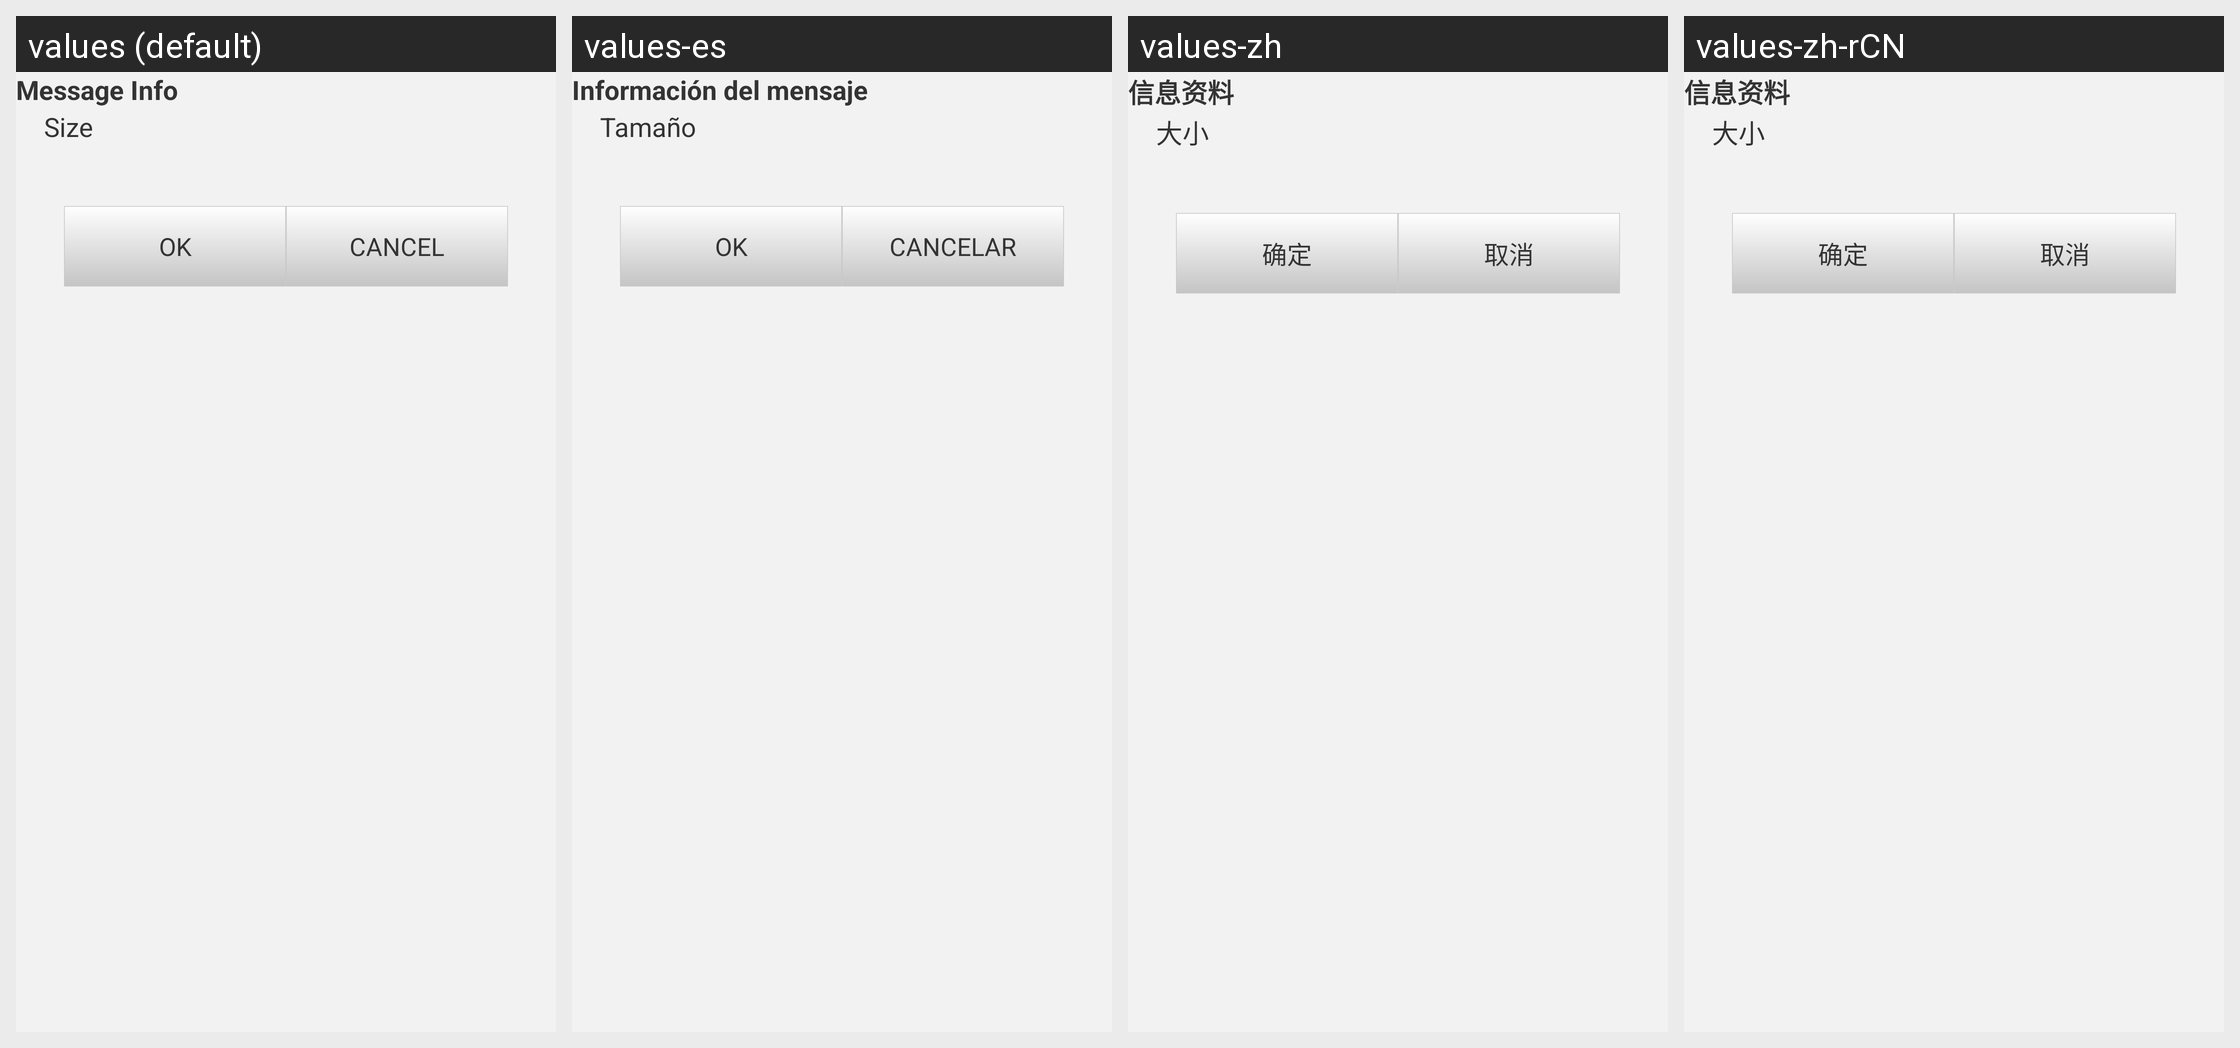

Locale-by-locale string values for the Android screen shown in this grid:
Android screen res/layout/custom_dialog.xml rendered under 4 locales, left to right: values (default), values-es, values-zh, values-zh-rCN. Device: Nexus 5 (rendered at 1080×1920; each locale shown at half size, 540×960, under a caption strip naming it); theme Theme.MaterialComponents.DayNight.NoActionBar.
Other locales in the repository, not shown: values-cs, values-da, values-de, values-el, values-es-rUS, values-fr, values-it, values-ja, values-ko, values-nb, values-nl, values-pl, values-pt, values-pt-rPT, values-ru, values-sv, values-tr, values-vi, values-zh-rTW.
Strings drawn on this screen, with the default value and each locale's value (text and hints the layout hard-codes, and strings that could not be matched under every locale, appear in the picture but are not listed):

message_info
  values: Message Info
  values-es: Información del mensaje
  values-zh: 信息资料
  values-zh-rCN: 信息资料

size
  values: Size
  values-es: Tamaño
  values-zh: 大小
  values-zh-rCN: 大小

ok
  values: Ok
  values-es: OK
  values-zh: 确定
  values-zh-rCN: 确定

cancel
  values: Cancel
  values-es: Cancelar
  values-zh: 取消
  values-zh-rCN: 取消
